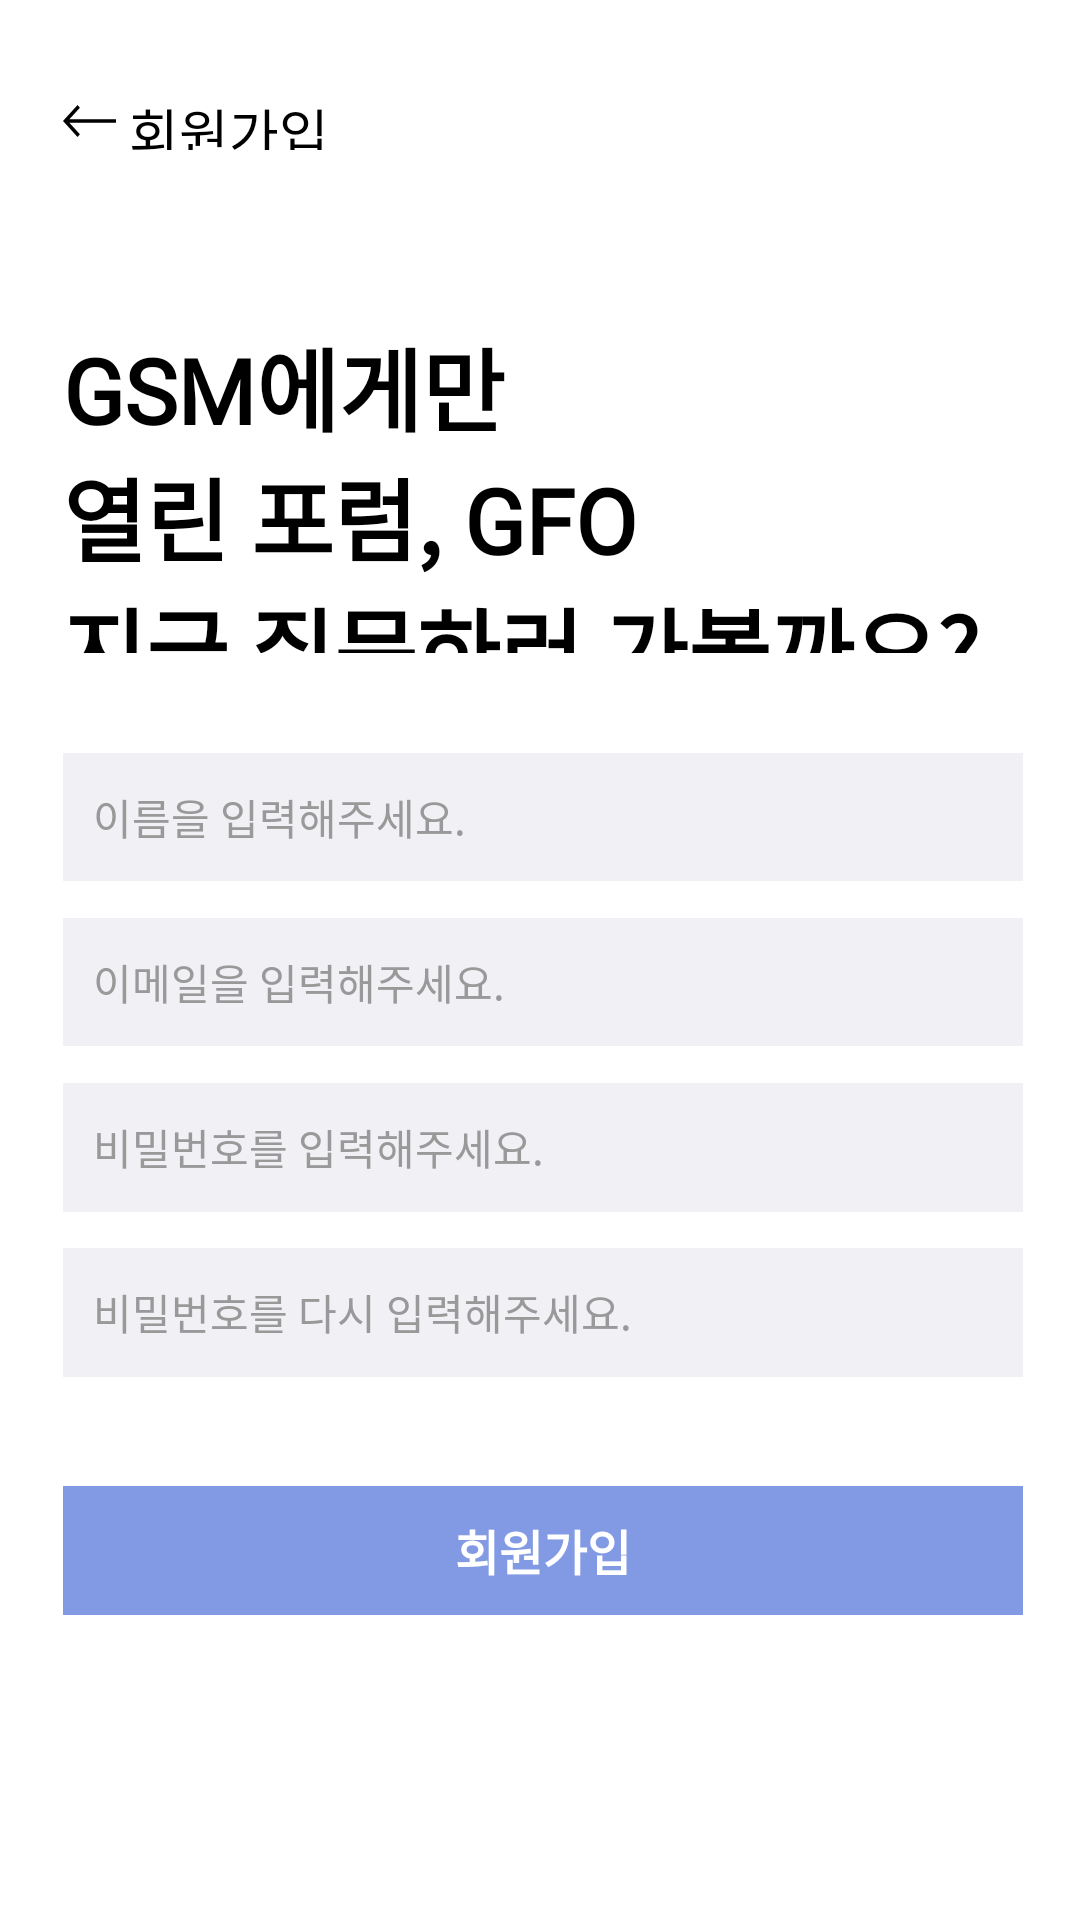

Android layout source for this screen:
<!-- AndroidManifest.xml: application theme Theme.GFOv2 -->
<!-- res/layout/activity_register.xml -->
<?xml version="1.0" encoding="utf-8"?>
<layout xmlns:android="http://schemas.android.com/apk/res/android"
    xmlns:app="http://schemas.android.com/apk/res-auto">

    <data>

        <variable
            name="goBack"
            type="com.msg.gfo_v2.gfo.ui.component.register.RegisterActivity" />

    </data>

    <androidx.constraintlayout.widget.ConstraintLayout
        android:layout_width="match_parent"
        android:layout_height="match_parent">

        <androidx.constraintlayout.widget.Guideline
            android:id="@+id/g_tv_regist_t"
            android:layout_width="match_parent"
            android:layout_height="0.5dp"
            android:orientation="horizontal"
            app:layout_constraintGuide_percent="0.048" />
        <androidx.constraintlayout.widget.Guideline
            android:id="@+id/g_gfo_t"
            android:layout_width="match_parent"
            android:layout_height="0.5dp"
            android:orientation="horizontal"
            app:layout_constraintGuide_percent="0.167" />
        <androidx.constraintlayout.widget.Guideline
            android:id="@+id/g_et_name_t"
            android:layout_width="match_parent"
            android:layout_height="0.5dp"
            android:orientation="horizontal"
            app:layout_constraintGuide_percent="0.392" />
        <androidx.constraintlayout.widget.Guideline
            android:id="@+id/g_et_email_t"
            android:layout_width="match_parent"
            android:layout_height="0.5dp"
            android:orientation="horizontal"
            app:layout_constraintGuide_percent="0.478" />
        <androidx.constraintlayout.widget.Guideline
            android:id="@+id/g_et_password_t"
            android:layout_width="match_parent"
            android:layout_height="0.5dp"
            android:orientation="horizontal"
            app:layout_constraintGuide_percent="0.564" />
        <androidx.constraintlayout.widget.Guideline
            android:id="@+id/g_et_password_re_t"
            android:layout_width="match_parent"
            android:layout_height="0.5dp"
            android:orientation="horizontal"
            app:layout_constraintGuide_percent="0.65" />
        <androidx.constraintlayout.widget.Guideline
            android:id="@+id/g_btn_register_t"
            android:layout_width="match_parent"
            android:layout_height="0.5dp"
            android:orientation="horizontal"
            app:layout_constraintGuide_percent="0.774" />

        <androidx.constraintlayout.widget.Guideline
            android:id="@+id/g_tv_regist_b"
            android:layout_width="match_parent"
            android:layout_height="0.5dp"
            android:orientation="horizontal"
            app:layout_constraintGuide_percent="0.078" />
        <androidx.constraintlayout.widget.Guideline
            android:id="@+id/g_gfo_b"
            android:layout_width="match_parent"
            android:layout_height="0.5dp"
            android:orientation="horizontal"
            app:layout_constraintGuide_percent="0.34" />
        <androidx.constraintlayout.widget.Guideline
            android:id="@+id/g_et_name_b"
            android:layout_width="match_parent"
            android:layout_height="0.5dp"
            android:orientation="horizontal"
            app:layout_constraintGuide_percent="0.459" />
        <androidx.constraintlayout.widget.Guideline
            android:id="@+id/g_et_email_b"
            android:layout_width="match_parent"
            android:layout_height="0.5dp"
            android:orientation="horizontal"
            app:layout_constraintGuide_percent="0.545" />
        <androidx.constraintlayout.widget.Guideline
            android:id="@+id/g_et_password_b"
            android:layout_width="match_parent"
            android:layout_height="0.5dp"
            android:orientation="horizontal"
            app:layout_constraintGuide_percent="0.631" />
        <androidx.constraintlayout.widget.Guideline
            android:id="@+id/g_et_password_re_b"
            android:layout_width="match_parent"
            android:layout_height="0.5dp"
            android:orientation="horizontal"
            app:layout_constraintGuide_percent="0.717" />
        <androidx.constraintlayout.widget.Guideline
            android:id="@+id/g_btn_register_b"
            android:layout_width="match_parent"
            android:layout_height="0.5dp"
            android:orientation="horizontal"
            app:layout_constraintGuide_percent="0.841" />


        <androidx.constraintlayout.widget.Guideline
            android:id="@+id/g_tv_regist_s"
            android:layout_width="match_parent"
            android:layout_height="0.5dp"
            android:orientation="vertical"
            app:layout_constraintGuide_percent="0.119" />
        <androidx.constraintlayout.widget.Guideline
            android:id="@+id/g_et_s"
            android:layout_width="match_parent"
            android:layout_height="0.5dp"
            android:orientation="vertical"
            app:layout_constraintGuide_percent="0.058" />

        <androidx.constraintlayout.widget.Guideline
            android:id="@+id/g_tv_regist_e"
            android:layout_width="match_parent"
            android:layout_height="0.5dp"
            android:orientation="vertical"
            app:layout_constraintGuide_percent="0.313" />
        <androidx.constraintlayout.widget.Guideline
            android:id="@+id/g_back_e"
            android:layout_width="match_parent"
            android:layout_height="0.5dp"
            android:orientation="vertical"
            app:layout_constraintGuide_percent="0.107" />
        <androidx.constraintlayout.widget.Guideline
            android:id="@+id/g_gfo_e"
            android:layout_width="match_parent"
            android:layout_height="0.5dp"
            android:orientation="vertical"
            app:layout_constraintGuide_percent="1" />
        <androidx.constraintlayout.widget.Guideline
            android:id="@+id/g_et_e"
            android:layout_width="match_parent"
            android:layout_height="0.5dp"
            android:orientation="vertical"
            app:layout_constraintGuide_percent="0.947" />


        <TextView
            android:layout_width="70dp"
            android:layout_height="0dp"
            android:text="@string/action_sign_in"
            android:textSize="18sp"
            android:textColor="@color/black"
            android:fontFamily="@font/notosans"
            android:onClick="@{goBack::onClickPageBtn}"
            app:layout_constraintTop_toTopOf="@id/g_tv_regist_t"
            app:layout_constraintBottom_toBottomOf="@id/g_tv_regist_b"
            app:layout_constraintStart_toStartOf="@id/g_tv_regist_s"
            app:layout_constraintEnd_toEndOf="@id/g_tv_regist_e"/>
        <TextView
            android:id="@+id/gsm_gfo_"
            android:layout_width="0dp"
            android:layout_height="0dp"
            android:text="@string/gfo_start"
            android:textSize="30sp"
            android:textColor="@color/black"
            android:fontFamily="@font/notosans"
            android:textStyle="bold"
            app:layout_constraintTop_toTopOf="@id/g_gfo_t"
            app:layout_constraintBottom_toBottomOf="@id/g_gfo_b"
            app:layout_constraintStart_toStartOf="@id/g_et_s"
            app:layout_constraintEnd_toEndOf="@id/g_gfo_e" />
        
        <View
            android:id="@+id/btn_back"
            android:layout_width="0dp"
            android:layout_height="0dp"
            android:background="@drawable/arrow_left"
            android:onClick="@{goBack::onClickPageBtn}"
            app:layout_constraintTop_toTopOf="@id/g_tv_regist_t"
            app:layout_constraintBottom_toBottomOf="@id/g_tv_regist_b"
            app:layout_constraintStart_toStartOf="@id/g_et_s"
            app:layout_constraintEnd_toEndOf="@id/g_back_e" />
        
        <Button
            android:id="@+id/btn_register"
            android:layout_width="0dp"
            android:layout_height="0dp"
            android:text="@string/action_sign_in"
            android:textSize="16sp"
            android:textColor="#FFFFFF"
            android:fontFamily="@font/notosans"
            android:textStyle="bold"
            android:background="@drawable/btn_login"
            app:layout_constraintTop_toTopOf="@id/g_btn_register_t"
            app:layout_constraintBottom_toBottomOf="@id/g_btn_register_b"
            app:layout_constraintStart_toStartOf="@id/g_et_s"
            app:layout_constraintEnd_toEndOf="@id/g_et_e" />

        <EditText
            android:id="@+id/et_name"
            android:layout_width="0dp"
            android:layout_height="0dp"
            android:background="@drawable/bg_edittext"
            android:hint="@string/et_name"
            android:textSize="14sp"
            android:textColorHint="#999999"
            android:textColor="@color/black"
            android:fontFamily="@font/notosans"
            android:inputType="textPersonName"
            android:paddingStart="10dp"
            android:paddingEnd="10dp"
            app:layout_constraintTop_toTopOf="@id/g_et_name_t"
            app:layout_constraintBottom_toBottomOf="@id/g_et_name_b"
            app:layout_constraintStart_toStartOf="@id/g_et_s"
            app:layout_constraintEnd_toEndOf="@id/g_et_e" />
        <EditText
            android:id="@+id/g_et_email"
            android:layout_width="0dp"
            android:layout_height="0dp"
            android:background="@drawable/bg_edittext"
            android:hint="@string/et_email"
            android:textSize="14sp"
            android:textColorHint="#999999"
            android:textColor="@color/black"
            android:fontFamily="@font/notosans"
            android:inputType="textEmailAddress"
            android:paddingStart="10dp"
            android:paddingEnd="10dp"
            app:layout_constraintTop_toTopOf="@id/g_et_email_t"
            app:layout_constraintBottom_toBottomOf="@id/g_et_email_b"
            app:layout_constraintStart_toStartOf="@id/g_et_s"
            app:layout_constraintEnd_toEndOf="@id/g_et_e" />
        <EditText
            android:id="@+id/et_password"
            android:layout_width="0dp"
            android:layout_height="0dp"
            android:background="@drawable/bg_edittext"
            android:hint="@string/et_password"
            android:textSize="14sp"
            android:textColorHint="#999999"
            android:textColor="@color/black"
            android:fontFamily="@font/notosans"
            android:inputType="textPassword"
            android:paddingStart="10dp"
            android:paddingEnd="10dp"
            app:layout_constraintTop_toTopOf="@id/g_et_password_t"
            app:layout_constraintBottom_toBottomOf="@id/g_et_password_b"
            app:layout_constraintStart_toStartOf="@id/g_et_s"
            app:layout_constraintEnd_toEndOf="@id/g_et_e" />
        <EditText
            android:id="@+id/et_password_re"
            android:layout_width="0dp"
            android:layout_height="0dp"
            android:background="@drawable/bg_edittext"
            android:hint="@string/et_password_re"
            android:textSize="14sp"
            android:textColorHint="#999999"
            android:textColor="@color/black"
            android:fontFamily="@font/notosans"
            android:inputType="textPassword"
            android:paddingStart="10dp"
            android:paddingEnd="10dp"
            app:layout_constraintTop_toTopOf="@id/g_et_password_re_t"
            app:layout_constraintBottom_toBottomOf="@id/g_et_password_re_b"
            app:layout_constraintStart_toStartOf="@id/g_et_s"
            app:layout_constraintEnd_toEndOf="@id/g_et_e" />


    </androidx.constraintlayout.widget.ConstraintLayout>
</layout>
<!-- resources referenced by this layout -->
<resources>
  <color name="black">#000000</color>
  <!-- drawable arrow_left (drawable) -->
  <vector xmlns:android="http://schemas.android.com/apk/res/android"
      android:width="476.21dp"
      android:height="476.21dp"
      android:viewportWidth="476.21"
      android:viewportHeight="476.21">
    <path
        android:fillColor="#FF000000"
        android:pathData="M476.21,223.11l-418.79,0l94.39,-94.39l-21.21,-21.21l-130.61,130.61l130.61,130.61l21.21,-21.21l-94.39,-94.39l418.79,0z"/>
  </vector>
  <!-- drawable bg_edittext (drawable) -->
  <vector
      xmlns:android="http://schemas.android.com/apk/res/android"
      xmlns:aapt="http://schemas.android.com/aapt"
      android:width="312dp"
      android:height="52dp"
      android:viewportWidth="312"
      android:viewportHeight="52"
      >
  
      <group>
  
          <clip-path
              android:pathData="M0 0H642V104H0V0Z"
              />
  
          <path
              android:pathData="M0 0V104H642V0"
              android:fillColor="#F1F1F5"
              />
  
      </group>
  
  </vector>
  <!-- drawable btn_login (drawable) -->
  <?xml version="1.0" encoding="utf-8"?>
  <vector
      xmlns:android="http://schemas.android.com/apk/res/android"
      xmlns:aapt="http://schemas.android.com/aapt"
      android:width="642dp"
      android:height="104dp"
      android:viewportWidth="642"
      android:viewportHeight="104"
      >
  
      <group>
  
          <clip-path
              android:pathData="M0 0H642V104H0V0Z"
              />
  
          <path
              android:pathData="M0 0V104H642V0"
              android:fillColor="#829AE3"
              />
  
      </group>
  
  </vector>
  <string name="action_sign_in">회원가입</string>
  <string name="et_email">이메일을 입력해주세요.</string>
  <string name="et_name">이름을 입력해주세요.</string>
  <string name="et_password">비밀번호를 입력해주세요.</string>
  <string name="et_password_re">비밀번호를 다시 입력해주세요.</string>
  <string name="gfo_start">GSM에게만 \n열린 포럼, GFO \n지금 질문하러 가볼까요?</string>
  <style name="Theme.GFOv2" parent="Theme.MaterialComponents.DayNight.NoActionBar">
          
          <item name="colorPrimary">@color/g_fo_blue</item>
          <item name="colorPrimaryVariant">@color/purple_700</item>
          <item name="colorOnPrimary">@color/white</item>
          
          <item name="colorSecondary">@color/teal_200</item>
          <item name="colorSecondaryVariant">@color/teal_700</item>
          <item name="colorOnSecondary">@color/black</item>
          
          <item name="android:statusBarColor" tools:targetApi="l">?attr/colorPrimaryVariant</item>
          
          <item name="windowNoTitle">true</item>
      </style>
  <color name="g_fo_blue">#829AE3</color>
  <color name="purple_700">#FF3700B3</color>
  <color name="white">#FFFFFFFF</color>
  <color name="teal_200">#FF03DAC5</color>
  <color name="teal_700">#FF018786</color>
</resources>
